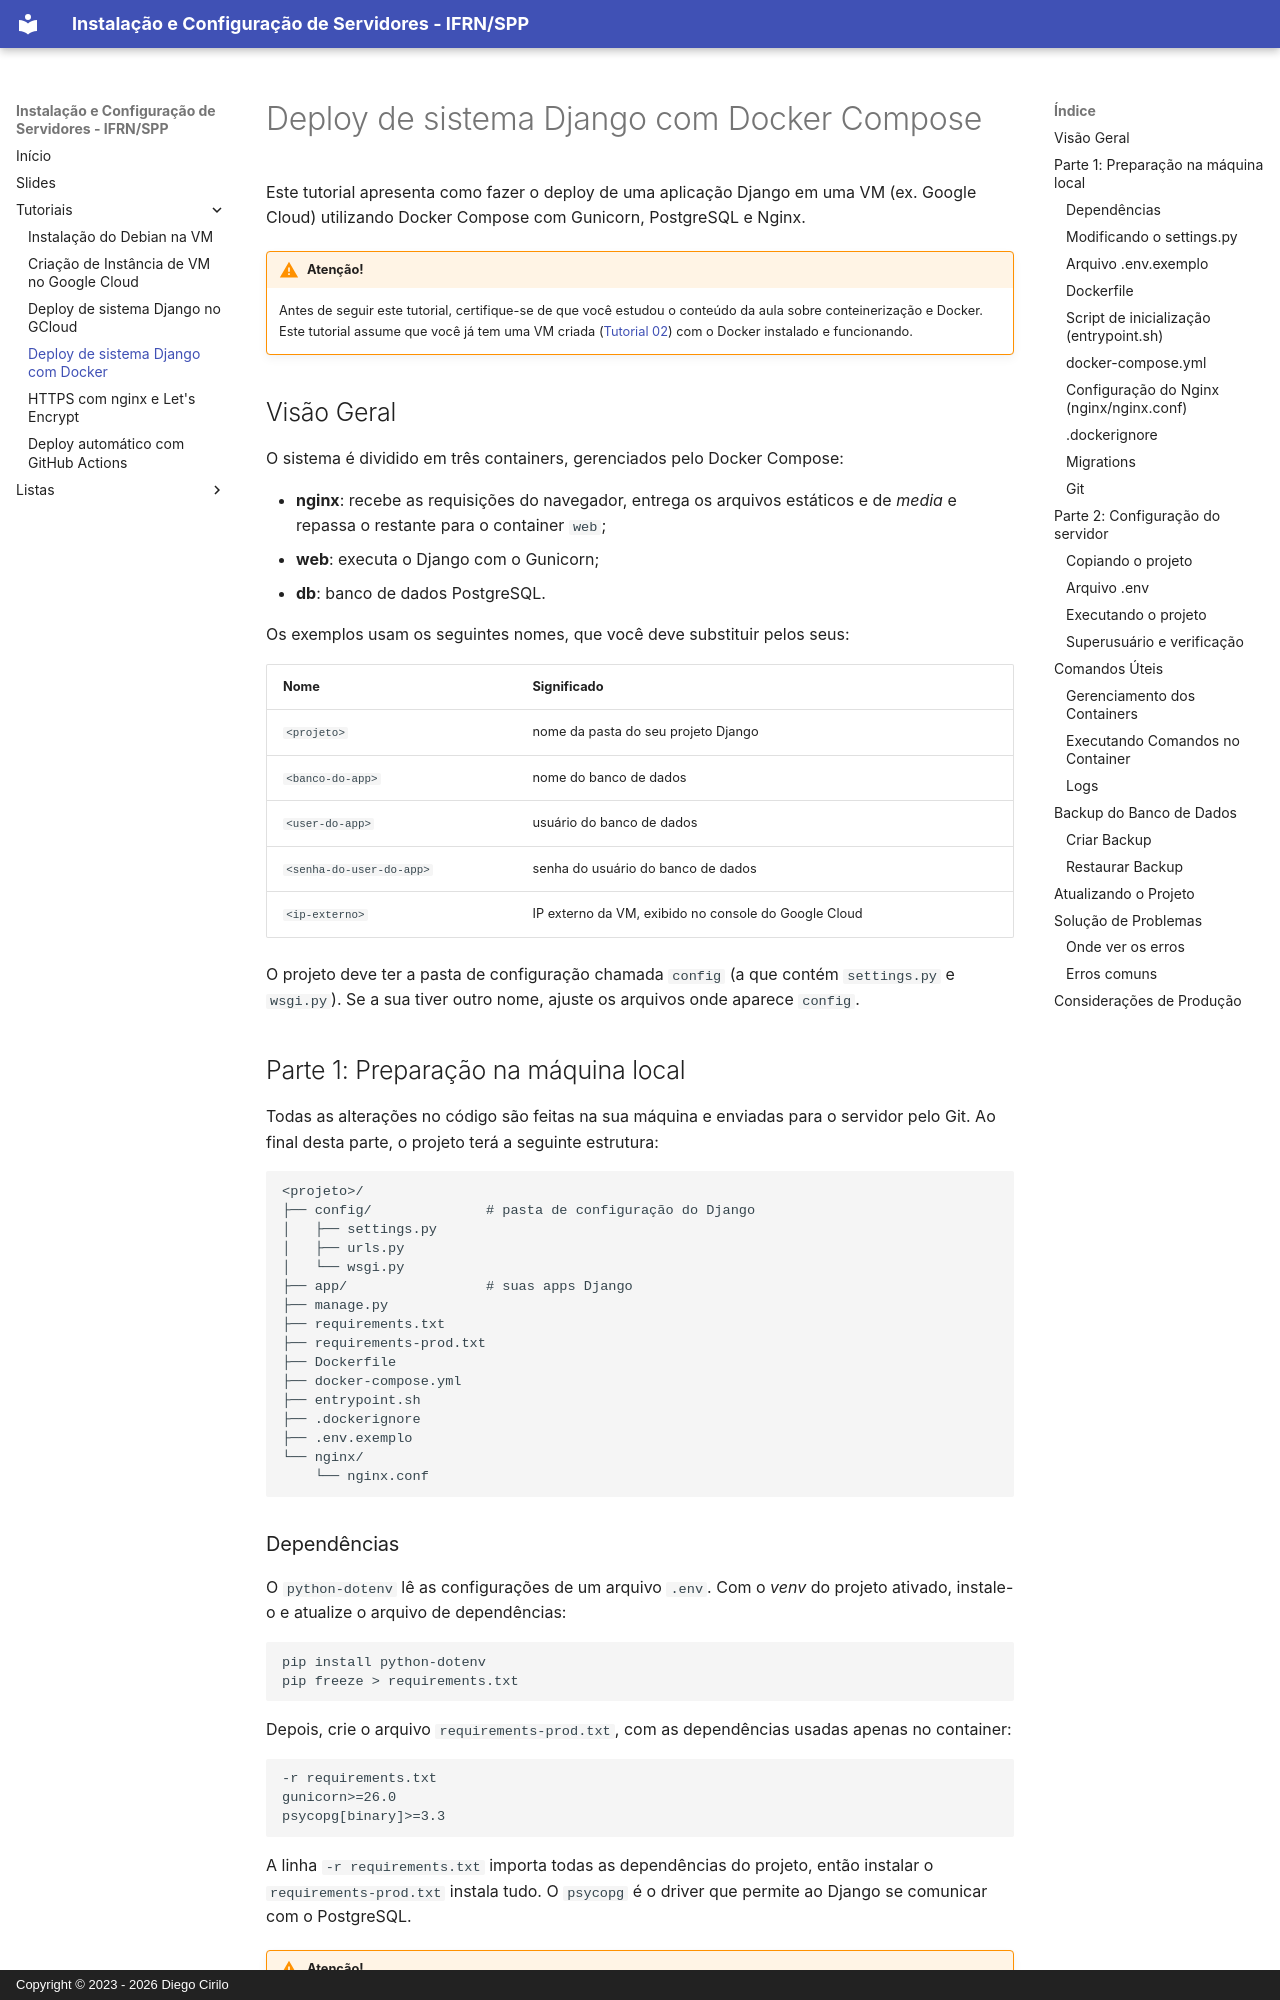

repository: dvcirilo-ifrn/ics · page: tutoriais/tutorial10/index.html · generator: mkdocs · copyright: Copyright © 2023 - 2026 Diego Cirilo

# Deploy de sistema Django com Docker Compose

Este tutorial apresenta como fazer o deploy de uma aplicação Django em uma VM (ex. Google Cloud) utilizando Docker Compose com Gunicorn, PostgreSQL e Nginx.

!!! warning "Atenção!"
    Antes de seguir este tutorial, certifique-se de que você estudou o conteúdo da aula sobre conteinerização e Docker. Este tutorial assume que você já tem uma VM criada ([Tutorial 02](tutorial02.md)) com o Docker instalado e funcionando.

## Visão Geral

O sistema é dividido em três containers, gerenciados pelo Docker Compose:

- **nginx**: recebe as requisições do navegador, entrega os arquivos estáticos e de *media* e repassa o restante para o container `web`;
- **web**: executa o Django com o Gunicorn;
- **db**: banco de dados PostgreSQL.

Os exemplos usam os seguintes nomes, que você deve substituir pelos seus:

| Nome | Significado |
|---|---|
| `<projeto>` | nome da pasta do seu projeto Django |
| `<banco-do-app>` | nome do banco de dados |
| `<user-do-app>` | usuário do banco de dados |
| `<senha-do-user-do-app>` | senha do usuário do banco de dados |
| `<ip-externo>` | IP externo da VM, exibido no console do Google Cloud |

O projeto deve ter a pasta de configuração chamada `config` (a que contém `settings.py` e `wsgi.py`). Se a sua tiver outro nome, ajuste os arquivos onde aparece `config`.

## Parte 1: Preparação na máquina local

Todas as alterações no código são feitas na sua máquina e enviadas para o servidor pelo Git. Ao final desta parte, o projeto terá a seguinte estrutura:

```
<projeto>/
├── config/              # pasta de configuração do Django
│   ├── settings.py
│   ├── urls.py
│   └── wsgi.py
├── app/                 # suas apps Django
├── manage.py
├── requirements.txt
├── requirements-prod.txt
├── Dockerfile
├── docker-compose.yml
├── entrypoint.sh
├── .dockerignore
├── .env.exemplo
└── nginx/
    └── nginx.conf
```
